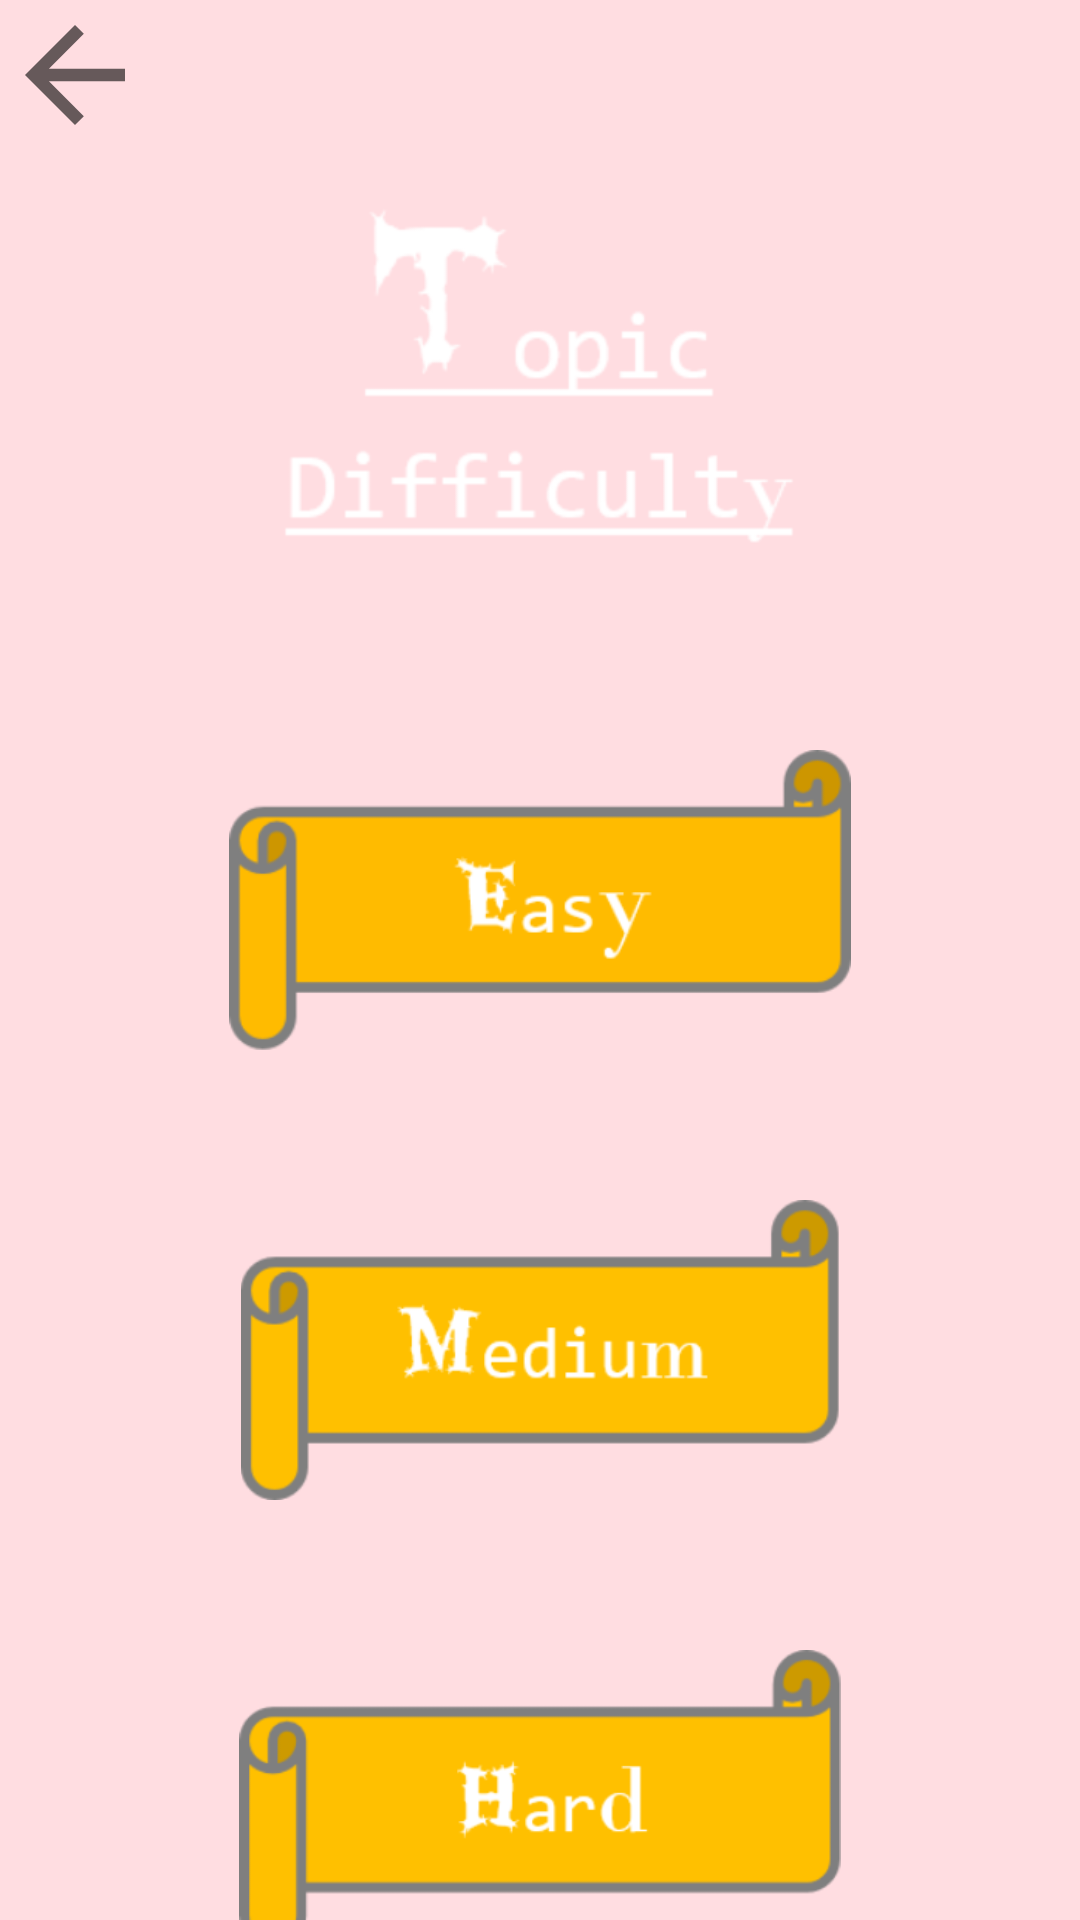

Here is an Android app screen rendered from its layout file. Give the layout XML and the strings, colors and styles it references.
<!-- AndroidManifest.xml: application theme Theme.MyOmoshiroi -->
<!-- res/layout/activity_topic.xml -->
<?xml version="1.0" encoding="utf-8"?>
<androidx.coordinatorlayout.widget.CoordinatorLayout xmlns:android="http://schemas.android.com/apk/res/android"
    xmlns:app="http://schemas.android.com/apk/res-auto"
    xmlns:tools="http://schemas.android.com/tools"
    android:layout_width="match_parent"
    android:layout_height="match_parent"
    android:background="@color/custom"
    tools:context=".TopicActivity">
    <androidx.core.widget.NestedScrollView
        android:layout_width="match_parent"
        android:layout_height="match_parent">

        <LinearLayout
            android:id="@+id/linearLayout"
            android:layout_width="match_parent"
            android:layout_height="match_parent"
            android:orientation="vertical">
            <LinearLayout
                android:id="@+id/Linear_upper"
                android:layout_width="match_parent"
                android:layout_height="match_parent"
                android:orientation="horizontal">
                <LinearLayout
                    android:id="@+id/Linear_back"
                    android:layout_width="match_parent"
                    android:layout_height="match_parent"
                    android:layout_weight="1"
                    android:orientation="vertical">
                    <ImageView
                        android:id="@+id/back"
                        android:layout_width="50dp"
                        android:layout_height="50dp"
                        android:gravity="end"
                        app:srcCompat="@drawable/ic_back" />
                </LinearLayout>
                <LinearLayout
                    android:id="@+id/Linear_setting"
                    android:layout_width="match_parent"
                    android:layout_height="match_parent"
                    android:layout_weight="1"
                    android:orientation="vertical">

                    <ImageView
                        android:id="@+id/setting"
                        android:layout_width="50dp"
                        android:layout_height="50dp"
                        android:layout_gravity="end"
                        app:srcCompat="@drawable/ic_setting" />
                </LinearLayout>

            </LinearLayout>

            <ImageView
                android:id="@+id/menu"
                android:layout_width="match_parent"
                android:layout_height="150dp"
                app:srcCompat="@drawable/topic_difficulty" />
            <LinearLayout
                android:id="@+id/Linear"
                android:layout_width="match_parent"
                android:layout_height="match_parent"
                android:gravity="center"
                android:orientation="horizontal">
                <ImageView
                    android:layout_width="match_parent"
                    android:layout_height="50dp"/>

            </LinearLayout>
            <LinearLayout
                android:id="@+id/Linear_easy"
                android:layout_width="match_parent"
                android:layout_height="match_parent"
                android:gravity="center"
                android:orientation="horizontal">
                <ImageView
                    android:id="@+id/easy"
                    android:layout_width="230dp"
                    android:layout_height="100dp"
                    app:srcCompat="@drawable/easy" />

            </LinearLayout>
            <LinearLayout
                android:id="@+id/Linear1"
                android:layout_width="match_parent"
                android:layout_height="match_parent"
                android:gravity="center"
                android:orientation="horizontal">
                <ImageView
                    android:layout_width="match_parent"
                    android:layout_height="50dp"/>

            </LinearLayout>
            <LinearLayout
                android:id="@+id/Linear_medium"
                android:layout_width="match_parent"
                android:layout_height="match_parent"
                android:gravity="center"
                android:orientation="horizontal">
                <ImageView
                    android:id="@+id/medium"
                    android:layout_width="230dp"
                    android:layout_height="100dp"
                    app:srcCompat="@drawable/medium" />

            </LinearLayout>
            <LinearLayout
                android:id="@+id/Linear2"
                android:layout_width="match_parent"
                android:layout_height="match_parent"
                android:gravity="center"
                android:orientation="horizontal">
                <ImageView
                    android:layout_width="match_parent"
                    android:layout_height="50dp"/>

            </LinearLayout>
            <LinearLayout
                android:id="@+id/Linear_hard"
                android:layout_width="match_parent"
                android:layout_height="match_parent"
                android:gravity="center"
                android:orientation="horizontal">
                <ImageView
                    android:id="@+id/hard"
                    android:layout_width="230dp"
                    android:layout_height="100dp"
                    app:srcCompat="@drawable/hard" />

            </LinearLayout>
        </LinearLayout>

    </androidx.core.widget.NestedScrollView>

</androidx.coordinatorlayout.widget.CoordinatorLayout>
<!-- resources referenced by this layout -->
<resources>
  <color name="custom">#ffdde1</color>
  <!-- drawable easy: png bitmap (drawable, 14231 bytes) -->
  <!-- drawable hard: png bitmap (drawable, 15292 bytes) -->
  <!-- drawable ic_back (drawable) -->
  <?xml version="1.0" encoding="utf-8"?>
  <vector xmlns:android="http://schemas.android.com/apk/res/android"
      android:width="36dp"
      android:height="36dp"
      android:viewportWidth="36"
      android:viewportHeight="36"
      android:tint="?attr/colorControlNormal"
      android:autoMirrored="true">
      <path
          android:fillColor="@android:color/white"
          android:pathData="M30,16.5H11.74l8.38,-8.38L18,6 6,18l12,12 2.12,-2.12 -8.38,-8.38H30v-3z"/>
  </vector>
  <!-- drawable medium: png bitmap (drawable, 16341 bytes) -->
  <!-- drawable topic_difficulty: png bitmap (drawable, 21832 bytes) -->
  <style name="Theme.MyOmoshiroi" parent="Theme.MaterialComponents.DayNight.DarkActionBar">
          
          <item name="colorPrimary">@color/purple_500</item>
          <item name="colorPrimaryVariant">@color/purple_700</item>
          <item name="colorOnPrimary">@color/white</item>
          
          <item name="colorSecondary">@color/teal_200</item>
          <item name="colorSecondaryVariant">@color/teal_700</item>
          <item name="colorOnSecondary">@color/black</item>
          
          <item name="android:statusBarColor" tools:targetApi="l">?attr/colorPrimaryVariant</item>
          
      </style>
  <color name="purple_500">#FF6200EE</color>
  <color name="purple_700">#FF3700B3</color>
  <color name="white">#FFFFFFFF</color>
  <color name="teal_200">#FF03DAC5</color>
  <color name="teal_700">#FF018786</color>
  <color name="black">#FF000000</color>
</resources>
